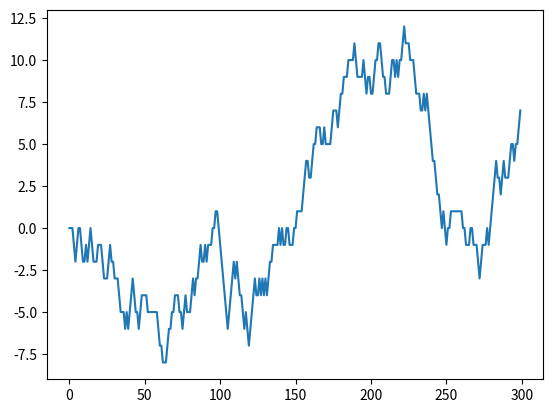
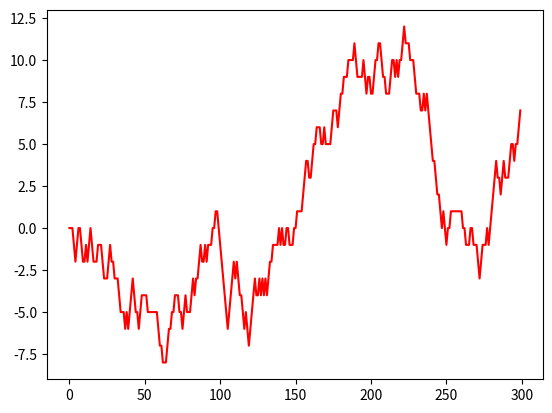
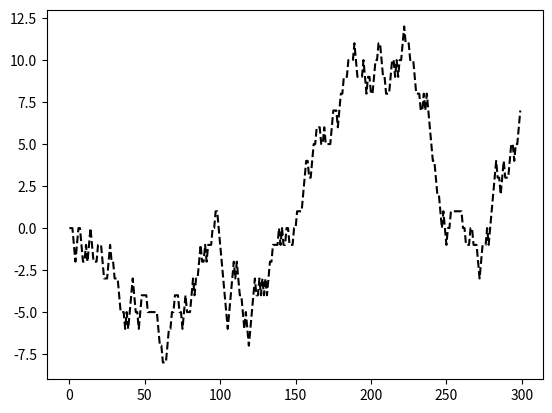
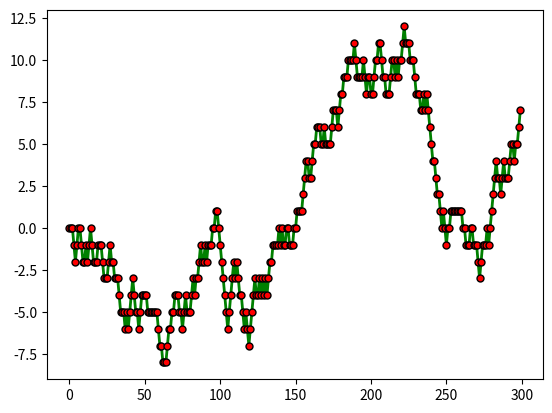
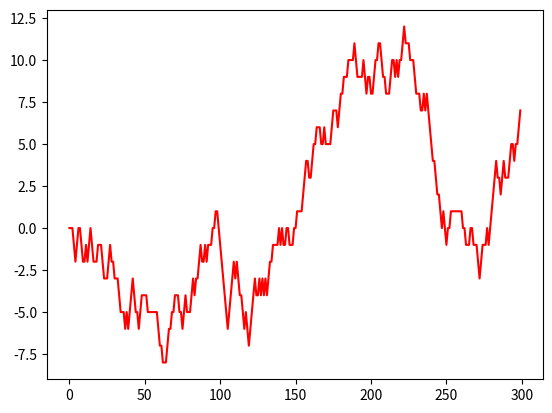
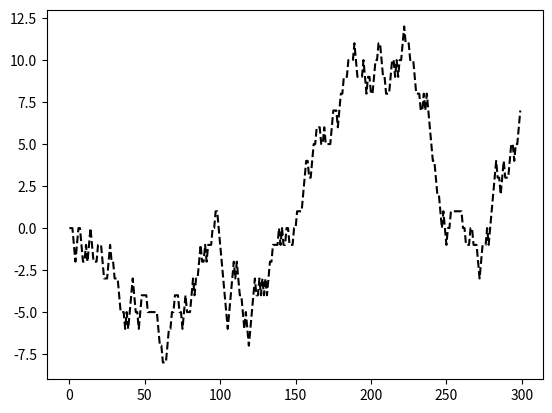
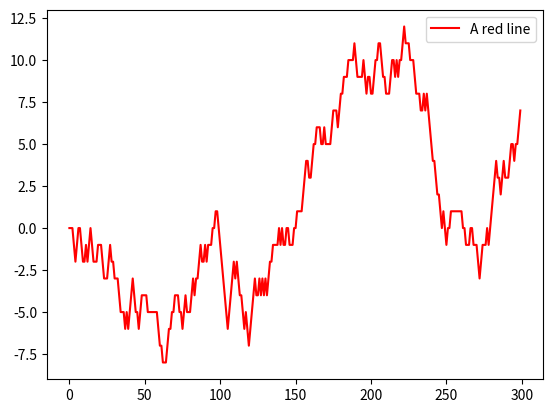
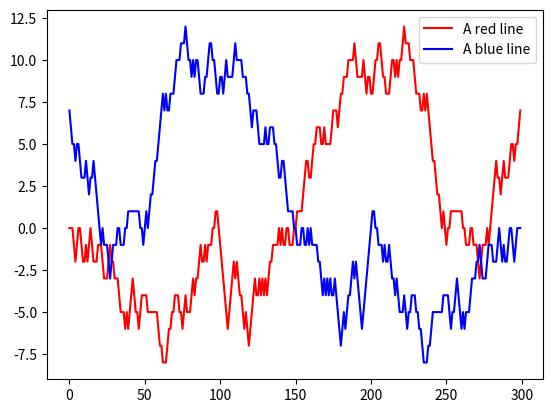
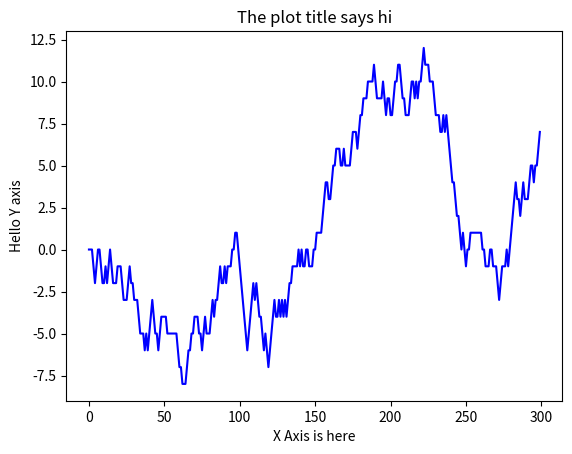
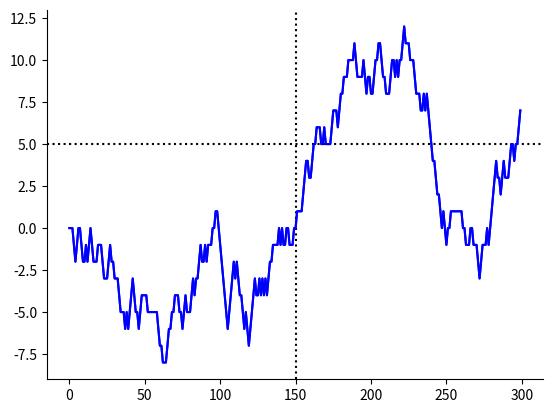
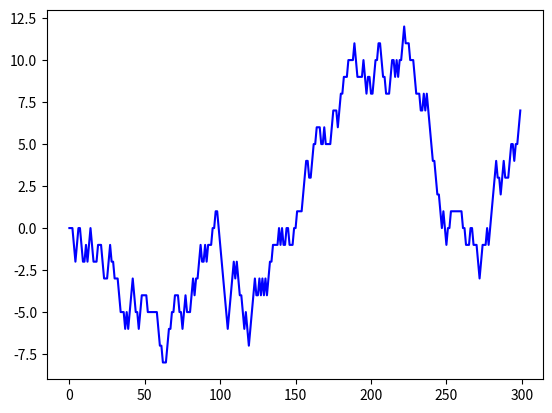
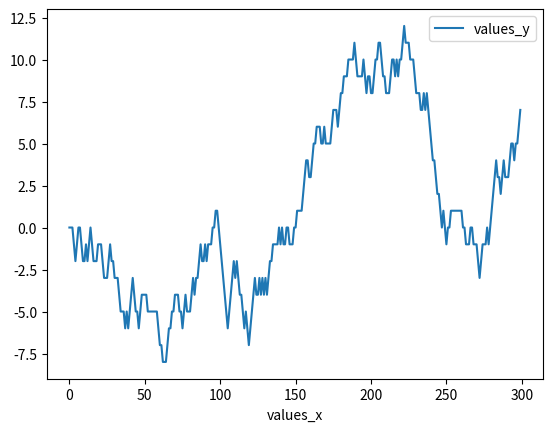
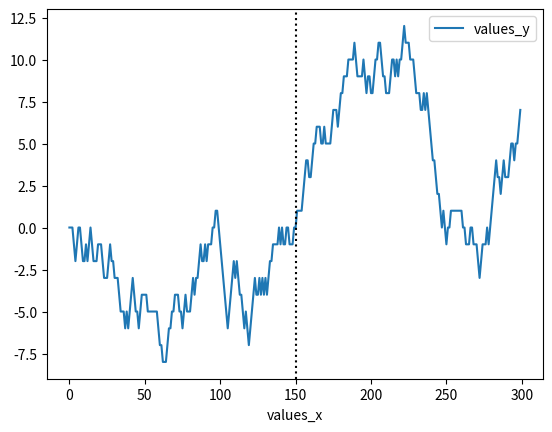

These figures' Python source, in order:
import numpy as np
import pandas as pd
import matplotlib.pyplot as plt

x = range(300)
y = np.random.choice([-1, 0, 1], 300)
y = np.cumsum(y) # random walk

fig, ax = plt.subplots()
ax.plot(x, y)

#slide 8
fig, ax = plt.subplots()
ax.plot(x, y, color='red', linestyle='solid')

fig, ax = plt.subplots()
ax.plot(x, y, color='black', linestyle='dashed')

fig, ax = plt.subplots()
ax.plot(x, y, color='green', linestyle='solid', marker='o', linewidth=2, 
        markersize=5, markerfacecolor='red', markeredgecolor='black')

fig, ax = plt.subplots()
ax.plot(x, y, 'r-')

fig, ax = plt.subplots()
ax.plot(x, y, 'k--')

#slide 12
fig, ax = plt.subplots()
ax.plot(x, y, 'r-', label='A red line')
ax.legend(loc='best')

fig, ax = plt.subplots()
ax.plot(x, y, 'r-', label='A red line')
ax.plot(x, y[::-1], 'b-', label='A blue line')
ax.legend(loc='best')

#slide 19
fig, ax = plt.subplots()
ax.plot(x, y, 'b-')

ax.set_ylabel('Hello Y axis')
ax.set_xlabel('X Axis is here')
ax.set_title('The plot title says hi')

#slide 20
fig, ax = plt.subplots()
ax.plot(x, y, 'b-')

ax.spines['top'].set_visible(False)
ax.spines['right'].set_visible(False)

ax.axvline(150, color='k', linestyle=':')
ax.axhline(5, color='k', linestyle=':')

#slide 22
plt.plot(x, y, 'b-')

fig, ax = plt.subplots()
ax.plot(x, y, 'b-')

#slide 24
df = pd.DataFrame({'values_x':x, 'values_y':y})
df

df.plot(x='values_x', y='values_y')

#slide 26
ax = df.plot(x='values_x', y='values_y')
ax.axvline(150, color='k', linestyle=':')

